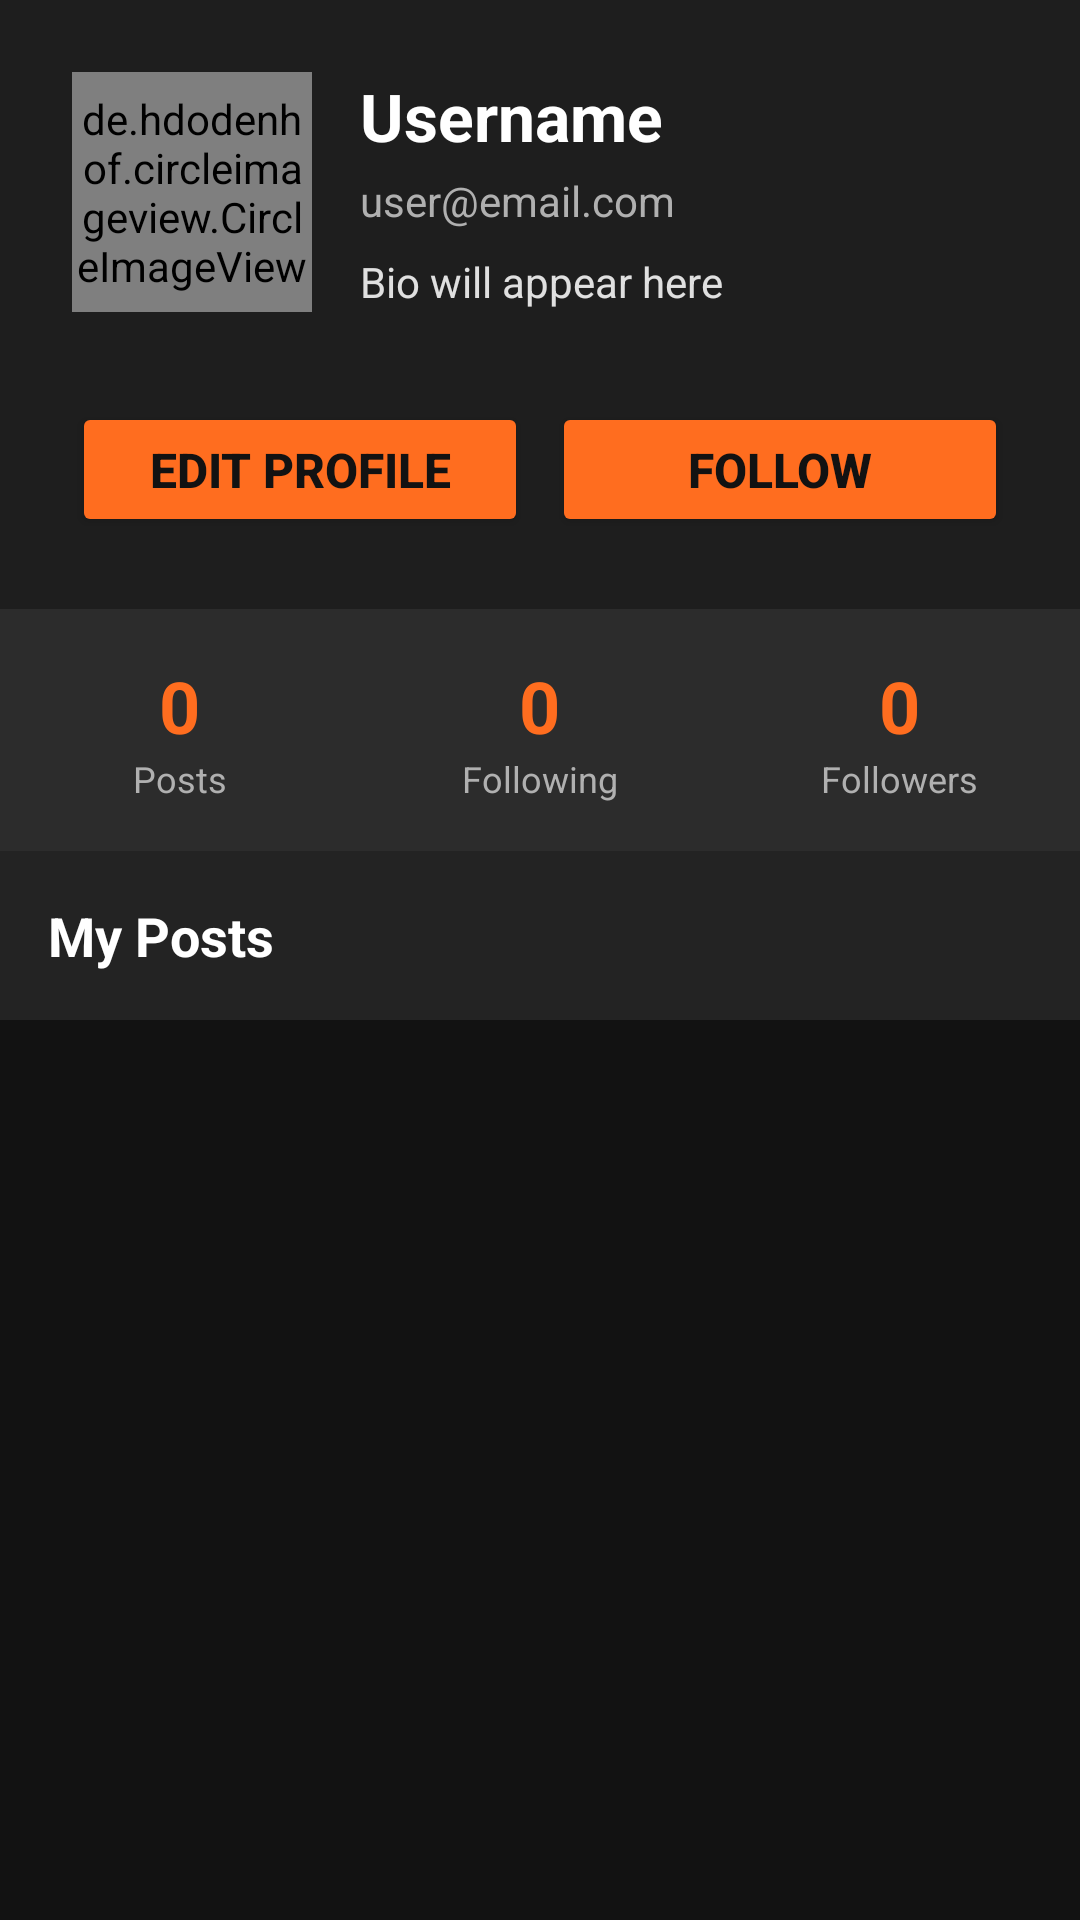

Produce the Android XML layout that renders to this screen, including the resource entries it uses.
<!-- AndroidManifest.xml: application theme Theme.MAD_PROJECT -->
<!-- res/layout/fragment_social_profile.xml -->
<?xml version="1.0" encoding="utf-8"?>
<ScrollView xmlns:android="http://schemas.android.com/apk/res/android"
    xmlns:app="http://schemas.android.com/apk/res-auto"
    android:layout_width="match_parent"
    android:layout_height="match_parent"
    android:background="#121212"
    android:fillViewport="true">

    <LinearLayout
        android:layout_width="match_parent"
        android:layout_height="wrap_content"
        android:orientation="vertical">

        
        <LinearLayout
            android:layout_width="match_parent"
            android:layout_height="wrap_content"
            android:orientation="vertical"
            android:background="#1E1E1E"
            android:padding="24dp">

            
            <LinearLayout
                android:layout_width="match_parent"
                android:layout_height="wrap_content"
                android:orientation="horizontal"
                android:layout_marginBottom="20dp">

                
                <de.hdodenhof.circleimageview.CircleImageView
                    android:id="@+id/iv_profile_picture"
                    android:layout_width="80dp"
                    android:layout_height="80dp"
                    android:src="@drawable/ic_profile"
                    app:civ_border_width="2dp"
                    app:civ_border_color="#FF6D1F" />

                
                <LinearLayout
                    android:layout_width="0dp"
                    android:layout_height="wrap_content"
                    android:layout_weight="1"
                    android:orientation="vertical"
                    android:paddingStart="16dp">

                    <TextView
                        android:id="@+id/tv_profile_name"
                        android:layout_width="wrap_content"
                        android:layout_height="wrap_content"
                        android:text="Username"
                        android:textColor="#FFFFFF"
                        android:textSize="22sp"
                        android:textStyle="bold"
                        android:layout_marginBottom="4dp"/>

                    <TextView
                        android:id="@+id/tv_profile_email"
                        android:layout_width="wrap_content"
                        android:layout_height="wrap_content"
                        android:text="user@email.com"
                        android:textColor="#B0B0B0"
                        android:textSize="14sp"
                        android:layout_marginBottom="8dp"/>

                    <TextView
                        android:id="@+id/tv_profile_bio"
                        android:layout_width="wrap_content"
                        android:layout_height="wrap_content"
                        android:text="Bio will appear here"
                        android:textColor="#E0E0E0"
                        android:textSize="14sp"
                        android:maxLines="2"
                        android:ellipsize="end"/>

                </LinearLayout>

            </LinearLayout>

            
            <LinearLayout
                android:layout_width="match_parent"
                android:layout_height="wrap_content"
                android:orientation="horizontal"
                android:layout_marginTop="10dp">

                
                <Button
                    android:id="@+id/btn_edit_profile"
                    android:layout_width="0dp"
                    android:layout_height="45dp"
                    android:layout_weight="1"
                    android:layout_marginEnd="4dp"
                    android:text="Edit Profile"
                    android:textColor="#121212"
                    android:textSize="16sp"
                    android:textStyle="bold"
                    android:backgroundTint="#FF6D1F" />

                
                <Button
                    android:id="@+id/btn_message"
                    android:layout_width="0dp"
                    android:layout_height="45dp"
                    android:layout_weight="1"
                    android:layout_marginStart="4dp"
                    android:layout_marginEnd="4dp"
                    android:text="Message"
                    android:textColor="#121212"
                    android:textSize="16sp"
                    android:textStyle="bold"
                    android:backgroundTint="#1E88E5"
                    android:visibility="gone" />

                
                <Button
                    android:id="@+id/btn_follow"
                    android:layout_width="0dp"
                    android:layout_height="45dp"
                    android:layout_weight="1"
                    android:layout_marginStart="4dp"
                    android:text="Follow"
                    android:textColor="#121212"
                    android:textSize="16sp"
                    android:textStyle="bold"
                    android:backgroundTint="#FF6D1F" />

            </LinearLayout>

        </LinearLayout>

        
        <LinearLayout
            android:layout_width="match_parent"
            android:layout_height="wrap_content"
            android:orientation="horizontal"
            android:background="#2C2C2C"
            android:paddingVertical="16dp">

            
            <LinearLayout
                android:layout_width="0dp"
                android:layout_height="wrap_content"
                android:layout_weight="1"
                android:orientation="vertical"
                android:gravity="center">

                <TextView
                    android:id="@+id/tv_posts_count"
                    android:layout_width="wrap_content"
                    android:layout_height="wrap_content"
                    android:text="0"
                    android:textColor="#FF6D1F"
                    android:textSize="24sp"
                    android:textStyle="bold"/>

                <TextView
                    android:layout_width="wrap_content"
                    android:layout_height="wrap_content"
                    android:text="Posts"
                    android:textColor="#B0B0B0"
                    android:textSize="12sp"/>

            </LinearLayout>

            
            <LinearLayout
                android:layout_width="0dp"
                android:layout_height="wrap_content"
                android:layout_weight="1"
                android:orientation="vertical"
                android:gravity="center">

                <TextView
                    android:id="@+id/tv_following_count"
                    android:layout_width="wrap_content"
                    android:layout_height="wrap_content"
                    android:text="0"
                    android:textColor="#FF6D1F"
                    android:textSize="24sp"
                    android:textStyle="bold"/>

                <TextView
                    android:layout_width="wrap_content"
                    android:layout_height="wrap_content"
                    android:text="Following"
                    android:textColor="#B0B0B0"
                    android:textSize="12sp"/>

            </LinearLayout>

            
            <LinearLayout
                android:layout_width="0dp"
                android:layout_height="wrap_content"
                android:layout_weight="1"
                android:orientation="vertical"
                android:gravity="center">

                <TextView
                    android:id="@+id/tv_followers_count"
                    android:layout_width="wrap_content"
                    android:layout_height="wrap_content"
                    android:text="0"
                    android:textColor="#FF6D1F"
                    android:textSize="24sp"
                    android:textStyle="bold"/>

                <TextView
                    android:layout_width="wrap_content"
                    android:layout_height="wrap_content"
                    android:text="Followers"
                    android:textColor="#B0B0B0"
                    android:textSize="12sp"/>

            </LinearLayout>

        </LinearLayout>

        
        <TextView
            android:id="@+id/tv_my_posts_header"
            android:layout_width="match_parent"
            android:layout_height="wrap_content"
            android:text="My Posts"
            android:textColor="#FFFFFF"
            android:textSize="18sp"
            android:textStyle="bold"
            android:padding="16dp"
            android:background="#232323"/>

        
        <androidx.recyclerview.widget.RecyclerView
            android:id="@+id/recyclerViewMyPosts"
            android:layout_width="match_parent"
            android:layout_height="match_parent"
            android:padding="8dp"/>

        
        <TextView
            android:id="@+id/tv_no_posts"
            android:layout_width="match_parent"
            android:layout_height="wrap_content"
            android:text="No posts yet. Create your first post!"
            android:textColor="#808080"
            android:textSize="16sp"
            android:gravity="center"
            android:padding="40dp"
            android:visibility="gone"/>

        
        <ProgressBar
            android:id="@+id/progressBar"
            android:layout_width="40dp"
            android:layout_height="40dp"
            android:layout_gravity="center"
            android:layout_marginTop="20dp"
            android:layout_marginBottom="20dp"
            android:indeterminateTint="#FF6D1F"
            android:visibility="gone"/>

    </LinearLayout>
</ScrollView>
<!-- resources referenced by this layout -->
<resources>
  <!-- drawable ic_profile (drawable) -->
  <?xml version="1.0" encoding="utf-8"?>
      <vector xmlns:android="http://schemas.android.com/apk/res/android"
          android:width="24dp"
          android:height="24dp"
          android:viewportWidth="24"
          android:viewportHeight="24">
          <path
              android:fillColor="#FF6D1F"
              android:pathData="M12,2C6.48,2 2,6.48 2,12s4.48,10 10,10 10,-4.48 10,-10S17.52,2 12,2zM12,5c1.66,0 3,1.34 3,3s-1.34,3 -3,3 -3,-1.34 -3,-3 1.34,-3 3,-3zM12,19.2c-2.5,0 -4.71,-1.28 -6,-3.22 0.03,-1.99 4,-3.08 6,-3.08 1.99,0 5.97,1.09 6,3.08 -1.29,1.94 -3.5,3.22 -6,3.22z"/>
      </vector>
  <style name="Theme.MAD_PROJECT" parent="Theme.MaterialComponents.DayNight.NoActionBar">
          
          <item name="colorPrimary">@color/colorPrimary</item>
          <item name="colorPrimaryVariant">@color/colorPrimaryDark</item>
          <item name="colorOnPrimary">@color/white</item>
          
          <item name="colorSecondary">@color/teal_200</item>
          <item name="colorSecondaryVariant">@color/teal_700</item>
          <item name="colorOnSecondary">@color/black</item>
          
          <item name="android:statusBarColor">?attr/colorPrimaryVariant</item>
          
      </style>
  <color name="colorPrimary">#FF6D1F</color>
  <color name="colorPrimaryDark">#FF5722</color>
  <color name="white">#FFFFFFFF</color>
  <color name="teal_200">#FF03DAC5</color>
  <color name="teal_700">#FF018786</color>
  <color name="black">#FF000000</color>
</resources>
